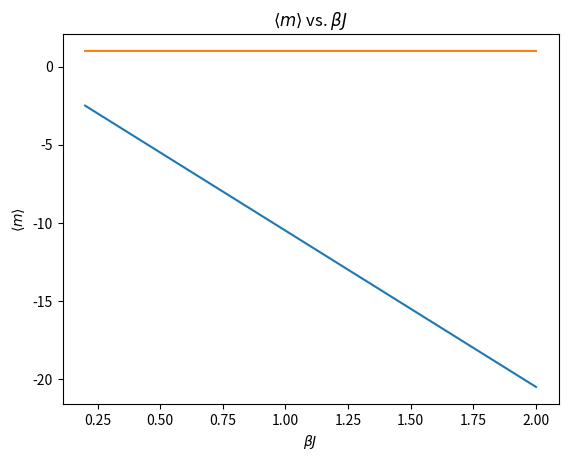

Source code (Python):
#libraries
import numpy as np
import matplotlib.pyplot as plt
from scipy.special import comb

#function to calculate f given in the sheet
def fn(x, betajn = 1, betah = 1):
    return np.exp(0.5*betajn*x*x + betah*x)

#fucntion to calculate Z
def Z(betajn = 1, betah = 1, N = 20):
    zval = 0
    for i in range(N+1):
        zval += comb(N, i)*fn(N-2*i, betajn, betah)
    return zval

#function to calculate <beta*eps>
def betaeps(Z, betajn = 1, betah = 1, N = 20):
    betaepsval = 0
    for i in range(N+1):
        betaepsval += comb(N, i)*(0.5*betajn*(N-2*i)*(N-2*i) + betah*(N-2*i))*fn(N-2*i, betajn, betah)
    return -1/(N*Z) * betaepsval

#function to calculate <m>
def mag(Z, betajn = 1, betah = 1, N = 20):
    magval = 0
    for i in range(N+1):
        magval += comb(N, i)*(N-2*i)*fn(N-2*i, betajn, betah)
    return 1/(N*Z) * magval

#function calls
betajrange = np.linspace(0.2, 2, 100)
zval = Z(betajrange, 0.5)
betaepsval = betaeps(zval, betajrange, 0.5)
magval = mag(zval, betajrange, 0.5)

#beta-eps plot
plt.plot(betajrange, betaepsval)
plt.title('$\\langle\\beta\\epsilon\\rangle$ vs. $\\beta J$')
plt.xlabel('$\\beta J$')
plt.ylabel('$\\langle\\beta\\epsilon\\rangle$')
plt.show()

#m plot
plt.plot(betajrange, magval)
plt.title('$\\langle m \\rangle$ vs. $\\beta J$')
plt.xlabel('$\\beta J$')
plt.ylabel('$\\langle m \\rangle$')
plt.show()